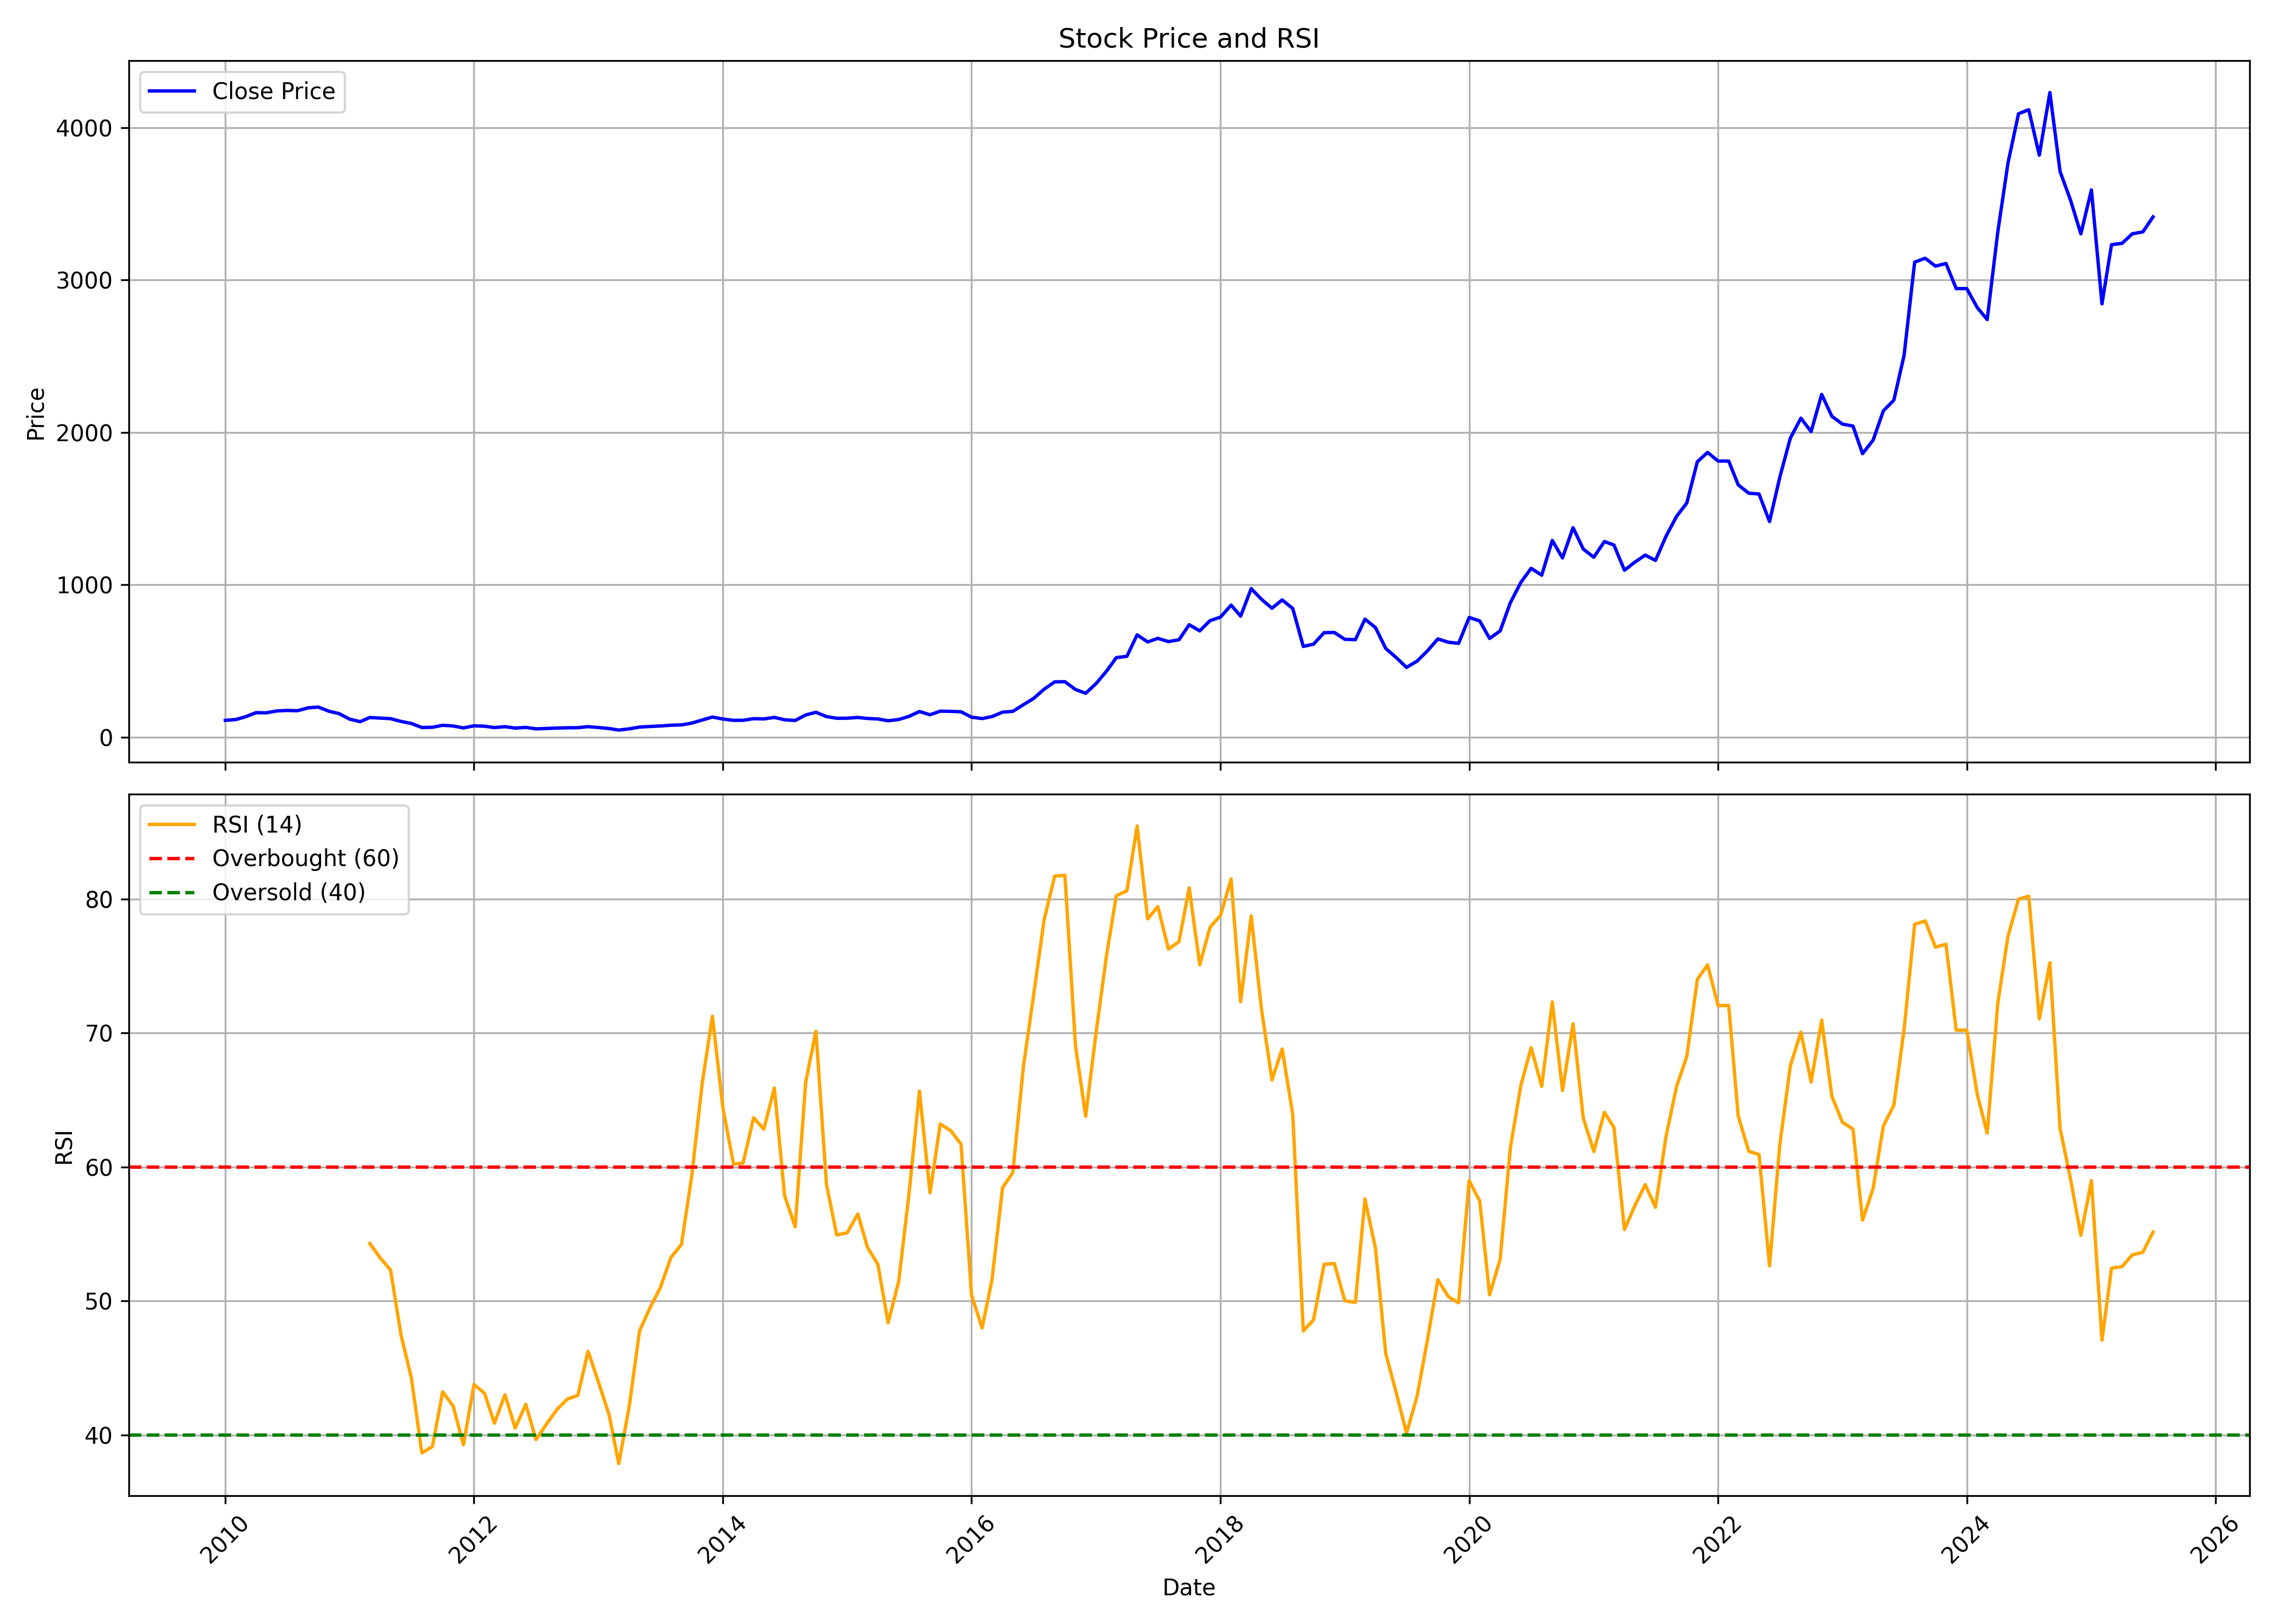

The data file committed next to this chart (first rows):
, date, symbol, open, high, low, close, volume, rsi
0, 2010-01-01, ESCORTS, 117.1, 141.3, 104.4, 109.6, 29179921, 
1, 2010-02-01, ESCORTS, 109.4, 118.3, 101.8, 115, 13121764, 
2, 2010-03-01, ESCORTS, 115.9, 144, 115.6, 132.9, 19869864, 
3, 2010-04-01, ESCORTS, 133, 164, 132.5, 160.1, 27695366, 
4, 2010-05-01, ESCORTS, 160.6, 175.1, 143.2, 158.9, 14965921, 
5, 2010-06-01, ESCORTS, 156.1, 184.4, 153.5, 171.1, 9855662, 
6, 2010-07-01, ESCORTS, 170.7, 189.4, 167.7, 174.6, 11947761, 
7, 2010-08-01, ESCORTS, 175.5, 181, 160.2, 172.6, 14340198, 
8, 2010-09-01, ESCORTS, 173.9, 196.9, 170.4, 191.7, 17474510, 
9, 2010-10-01, ESCORTS, 194.5, 211.7, 186.1, 196.9, 11604661, 
10, 2010-11-01, ESCORTS, 198.9, 219.3, 168.7, 169.5, 12630857, 
11, 2010-12-01, ESCORTS, 170.4, 183.2, 135.7, 153.6, 19184909, 
12, 2011-01-01, ESCORTS, 155.6, 166.1, 116, 117.3, 15215719, 
13, 2011-02-01, ESCORTS, 119.4, 120.1, 83.85, 100.8, 28952177, 
14, 2011-03-01, ESCORTS, 103.6, 132, 102.8, 128.2, 27062751, 54.29
15, 2011-04-01, ESCORTS, 129.4, 134.8, 118.1, 124.1, 10166321, 53.2
16, 2011-05-01, ESCORTS, 125.3, 127.1, 105.6, 120.9, 12964154, 52.32
17, 2011-06-01, ESCORTS, 121.9, 122, 88.6, 102.3, 20072082, 47.42
18, 2011-07-01, ESCORTS, 103.3, 108.6, 88.91, 89.18, 23623316, 44.28
19, 2011-08-01, ESCORTS, 90.04, 91.04, 56.88, 62.49, 33530597, 38.66
20, 2011-09-01, ESCORTS, 62.49, 71.13, 59.95, 64.03, 31914501, 39.14
21, 2011-10-01, ESCORTS, 63.21, 78.69, 62.49, 77.15, 29733031, 43.22
22, 2011-11-01, ESCORTS, 77.74, 83.66, 67.47, 72.53, 28438234, 42.15
23, 2011-12-01, ESCORTS, 72.26, 76.79, 57.92, 59.82, 18527412, 39.26
24, 2012-01-01, ESCORTS, 60.45, 77.96, 58.91, 73.62, 36851762, 43.76
25, 2012-02-01, ESCORTS, 73.75, 84.43, 67.87, 70.99, 73204459, 43.11
26, 2012-03-01, ESCORTS, 70.54, 71.58, 59.73, 62.08, 27767711, 40.87
27, 2012-04-01, ESCORTS, 63.66, 77.59, 63.66, 68.04, 47588591, 43
28, 2012-05-01, ESCORTS, 68.04, 69.66, 57.48, 58.59, 21928396, 40.51
29, 2012-06-01, ESCORTS, 58.59, 63.94, 56.42, 63.24, 19490118, 42.28
30, 2012-07-01, ESCORTS, 63.66, 66.98, 51.02, 53.6, 26714806, 39.65
31, 2012-08-01, ESCORTS, 53.56, 62.65, 53.05, 56.42, 26050499, 40.81
32, 2012-09-01, ESCORTS, 56.6, 60.52, 55.45, 59, 27134826, 41.91
33, 2012-10-01, ESCORTS, 59.42, 65.51, 57.94, 60.71, 24092828, 42.67
34, 2012-11-01, ESCORTS, 61.17, 62.88, 55.59, 61.31, 12243666, 42.95
35, 2012-12-01, ESCORTS, 61.68, 69.1, 60.06, 68.23, 26057533, 46.24
36, 2013-01-01, ESCORTS, 68.92, 70.95, 59.19, 62.28, 11931789, 43.9
37, 2013-02-01, ESCORTS, 62.92, 66.43, 55.73, 55.91, 9584823, 41.48
38, 2013-03-01, ESCORTS, 55.4, 56.28, 44.65, 45.67, 4941811, 37.86
39, 2013-04-01, ESCORTS, 48, 54.83, 46.78, 53.75, 4463006, 42.14
40, 2013-05-01, ESCORTS, 53.75, 66.5, 53.51, 65.42, 17371374, 47.76
41, 2013-06-01, ESCORTS, 65.18, 71.21, 61.18, 69.28, 19007003, 49.5
42, 2013-07-01, ESCORTS, 69.65, 83.72, 67.21, 72.52, 25983978, 50.98
43, 2013-08-01, ESCORTS, 73.42, 89.8, 60.24, 77.46, 27955526, 53.23
44, 2013-09-01, ESCORTS, 77.94, 83.3, 74.97, 79.58, 12002319, 54.2
45, 2013-10-01, ESCORTS, 79.72, 95.07, 79.58, 91.3, 43120437, 59.24
46, 2013-11-01, ESCORTS, 93.11, 119.7, 93.02, 111.7, 41307951, 66.23
47, 2013-12-01, ESCORTS, 111.9, 138.4, 106, 131.1, 37682935, 71.25
48, 2014-01-01, ESCORTS, 131.1, 134.4, 108.6, 118.2, 27433853, 64.39
49, 2014-02-01, ESCORTS, 118.2, 121.9, 101.2, 109.6, 17906755, 60.21
50, 2014-03-01, ESCORTS, 110.7, 120.9, 107.8, 109.8, 23242844, 60.29
51, 2014-04-01, ESCORTS, 110.5, 129.3, 109.9, 120.5, 38534585, 63.67
52, 2014-05-01, ESCORTS, 120.5, 131, 97.69, 118.9, 46951635, 62.82
53, 2014-06-01, ESCORTS, 120.6, 141.8, 118.7, 128.8, 52569635, 65.89
54, 2014-07-01, ESCORTS, 129.2, 137.4, 109.6, 113.4, 26269500, 57.86
55, 2014-08-01, ESCORTS, 112.5, 113.4, 103.2, 108.5, 13501673, 55.54
56, 2014-09-01, ESCORTS, 108.7, 159.2, 108.6, 144.9, 105463306, 66.33
57, 2014-10-01, ESCORTS, 144.8, 166.9, 141.9, 162.6, 45580658, 70.13
58, 2014-11-01, ESCORTS, 163.5, 166.3, 130.4, 134.2, 23341526, 58.69
59, 2014-12-01, ESCORTS, 133.5, 137.4, 109, 123.1, 20590350, 54.93
... 127 more rows
